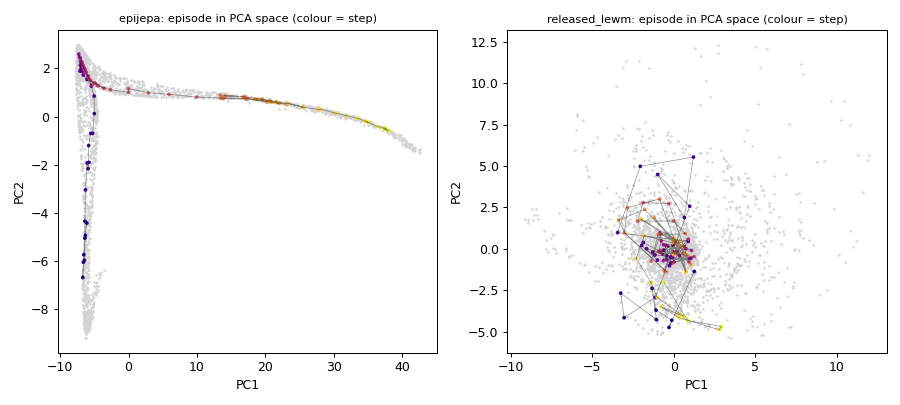

Data behind this chart, as committed beside it:
agent_x, agent_y, episode, step, epijepa_pca1, epijepa_pca2, epijepa_pca3, released_lewm_pca1, released_lewm_pca2, released_lewm_pca3
71.12, 104.5, 4748, 0, -6.103, -4.416, 1.571, 1.256, -1.36, -3.689
66.12, 106.3, 4748, 1, -6.312, -4.929, 1.349, -0.2888, -4.731, -2.873
66.23, 111.3, 4748, 2, -6.544, -5.732, 1.073, -0.1141, -4.299, -1.79
61.23, 116.3, 4748, 3, -6.683, -6.676, 0.4895, -1.084, -3.69, -0.4373
56.23, 111.4, 4748, 4, -6.608, -6.041, 0.6906, -1.328, -2.37, -1.467
61.23, 110.7, 4748, 5, -6.439, -5.959, 0.9395, -1.06, -4.265, -1.556
56.23, 105.7, 4748, 6, -6.388, -5.043, 0.9798, -3.248, -2.662, -2.227
61.23, 100.7, 4748, 7, -6.371, -4.342, 1.232, -3.041, -4.148, -2.137
66.23, 95.73, 4748, 8, -6.304, -3.038, 1.398, -1.127, -2.929, -1.105
71.23, 90.73, 4748, 9, -6.033, -1.922, 1.495, 0.9816, 2.575, 0.01649
76.23, 92.05, 4748, 10, -5.772, -1.899, 1.823, -0.9824, 4.493, 0.7506
71.23, 92.57, 4748, 11, -5.916, -2.165, 1.593, 0.6504, 1.889, -0.707
73.99, 87.57, 4748, 12, -5.831, -1.203, 1.573, 1.209, 5.543, 0.9024
78.99, 86.24, 4748, 13, -5.526, -0.6929, 1.662, -2.052, 4.983, 3.368
83.99, 87.87, 4748, 14, -5.232, -0.6975, 1.929, -3.437, 0.9803, 4.231
88.99, 82.87, 4748, 15, -5.009, 0.1242, 1.8, 0.8948, 0.4602, 0.1187
93.99, 77.87, 4748, 16, -5.027, 0.8512, 1.461, -0.2597, -1.011, 0.3301
93.22, 72.87, 4748, 17, -5.434, 1.264, 0.9143, -0.1756, -0.4897, -0.01912
88.22, 67.87, 4748, 18, -6.074, 1.541, 0.2281, -1.858, 0.3884, -0.1669
85.24, 62.87, 4748, 19, -6.594, 1.726, -0.5206, -1.965, 0.2072, 0.2921
82.12, 57.87, 4748, 20, -7.081, 1.893, -1.167, -0.9957, -0.6766, 0.7546
85.74, 61.15, 4748, 21, -6.653, 1.868, -0.6663, -1.662, 0.01516, 0.3045
80.74, 56.15, 4748, 22, -7.053, 1.884, -1.414, -0.4184, -0.4174, 0.6626
85.74, 53.02, 4748, 23, -7.056, 2.136, -1.556, -1.148, -0.3644, 1.503
86.85, 58.02, 4748, 24, -6.941, 1.99, -1.012, -1.289, -0.1901, 0.3962
91.85, 53.02, 4748, 25, -7.047, 2.308, -1.544, -0.6118, -0.06466, 0.9009
92.05, 58.02, 4748, 26, -6.762, 2.121, -0.9452, -0.1487, -0.8409, -0.5661
95.67, 55.68, 4748, 27, -6.902, 2.27, -1.201, -0.1794, -0.8685, -0.1763
91.72, 60.68, 4748, 28, -6.563, 1.976, -0.6228, 0.01628, -0.7932, -0.4379
96.68, 60.94, 4748, 29, -6.509, 1.997, -0.541, 0.9788, -0.5683, -0.2793
91.68, 56.19, 4748, 30, -6.907, 2.195, -1.148, -0.4382, -0.6464, -0.1756
96.68, 61.19, 4748, 31, -6.525, 2.021, -0.5124, 1.058, -0.5784, -0.2695
98.06, 56.19, 4748, 32, -6.868, 2.258, -1.08, -0.06385, -0.5242, -0.5229
103.1, 51.19, 4748, 33, -7.16, 2.464, -1.689, -0.629, 0.2576, 1.544
106.2, 46.19, 4748, 34, -7.28, 2.593, -2.159, -0.04939, 0.2401, 0.5268
111.2, 51.19, 4748, 35, -7.054, 2.43, -1.615, -0.6367, -0.7102, 1.447
106.2, 56.19, 4748, 36, -6.846, 2.241, -1.071, -0.4723, 0.2208, -0.9831
111.2, 61.19, 4748, 37, -6.481, 2.001, -0.5231, 0.3541, -0.4013, -0.9236
107, 57.81, 4748, 38, -6.747, 2.159, -0.8835, -0.3687, 0.1783, -0.2764
106.5, 62.81, 4748, 39, -6.388, 1.956, -0.3254, 1.095, -0.09113, -0.5992
99.5, 67.81, 4748, 40, -5.913, 1.688, 0.3215, -0.8561, 0.9771, -0.01761
99.5, 72.81, 4748, 41, -5.388, 1.301, 0.9274, -0.7662, 0.4812, -0.7903
95.11, 67.81, 4748, 42, -5.931, 1.664, 0.3205, -0.9104, -0.1628, 0.09753
99.5, 64.77, 4748, 43, -6.216, 1.848, -0.07284, 0.8978, 0.5921, 0.5077
104.5, 59.77, 4748, 44, -6.65, 2.13, -0.6653, 0.1995, -0.1676, -0.1266
109.5, 54.77, 4748, 45, -6.982, 2.309, -1.26, -0.6921, -0.3172, -1.151
114.5, 59.77, 4748, 46, -6.618, 2.055, -0.7047, 0.02775, -0.1838, -0.6141
114.3, 62.36, 4748, 47, -6.433, 1.942, -0.3847, 0.7512, 0.006786, -0.9556
124.5, 65.07, 4748, 48, -6.278, 1.817, -0.08962, 0.6436, 0.1648, 0.171
124.5, 70.07, 4748, 49, -5.736, 1.558, 0.5835, -0.7855, -0.128, 0.1817
129.5, 75.07, 4748, 50, -4.45, 1.283, 1.546, 0.115, -0.2901, 0.2911
134.5, 73.22, 4748, 51, -4.887, 1.391, 1.186, 1.251, -0.468, 0.2946
129.5, 78.22, 4748, 52, -3.59, 1.175, 2.074, -0.03591, -0.8404, -0.1729
124.5, 73.22, 4748, 53, -5.114, 1.388, 1.107, -0.8068, -0.2002, 0.247
124.5, 70.77, 4748, 54, -5.556, 1.508, 0.7203, -0.8106, -0.09239, 0.2706
129.4, 74.71, 4748, 55, -4.568, 1.296, 1.47, 0.1074, -0.1873, 0.2932
134.4, 79.71, 4748, 56, -2.624, 1.115, 2.565, 0.9337, -0.7865, 0.162
139.4, 84.71, 4748, 57, -0.007013, 1.008, 3.566, -0.2959, 2.739, -0.05293
142.9, 83.42, 4748, 58, -0.03558, 1.167, 3.517, -1.875, 2.796, 1.598
143.8, 88.42, 4748, 59, 2.894, 0.9867, 4.411, -2.203, 1.679, 2.921
... 41 more rows
